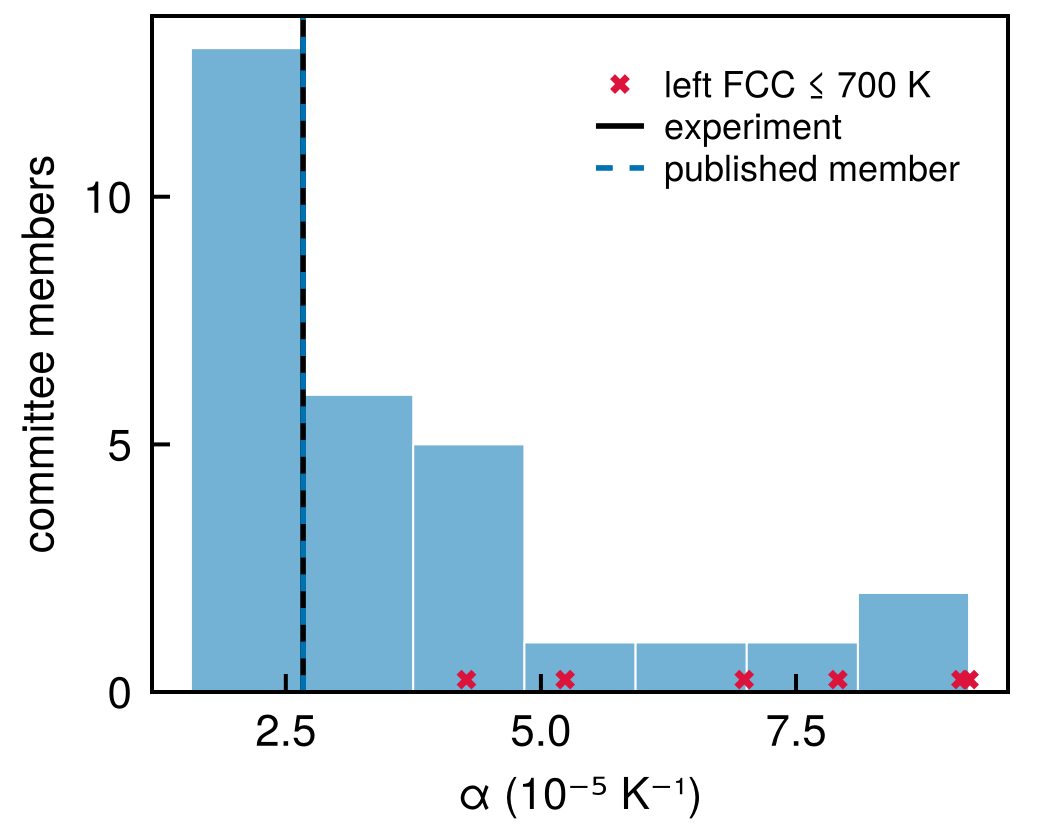

The table this chart was drawn from, first rows:
member, alpha_1perK, worst_minomega_THz, fcc_le_700K, fcc_900K
1.0, 1.5698393456041176e-5, 0.1586, 1.0, 1.0
2.0, 1.7848463803493627e-5, 0.1603, 1.0, 1.0
3.0, 2.077301784068186e-5, 0.1832, 1.0, 1.0
4.0, 1.8859928514106832e-5, 0.1542, 1.0, 1.0
5.0, 2.298217630184484e-5, 0.1584, 1.0, 1.0
6.0, 2.5951879218892515e-5, 0.1516, 1.0, 1.0
7.0, 2.5301544678431495e-5, 0.1614, 1.0, 1.0
8.0, 9.19607073765213e-5, 0.1699, 0.0, 0.0
9.0, 3.316095878015611e-5, 0.2033, 1.0, 0.0
10.0, 4.2698895364256055e-5, 0.1592, 0.0, 0.0
11.0, 2.7664869751458986e-5, 0.169, 1.0, 1.0
12.0, 6.992443310678801e-5, 0.1748, 0.0, 0.0
13.0, 7.910103315426757e-5, 0.1657, 0.0, 0.0
14.0, 3.7696660042300146e-5, 0.157, 1.0, 0.0
15.0, 2.920643886398554e-5, 0.1786, 1.0, 1.0
16.0, 9.115459626830036e-5, 0.1503, 0.0, 0.0
17.0, 3.57052343418995e-5, 0.165, 1.0, 0.0
19.0, 1.9700166760459274e-5, 0.1565, 1.0, 1.0
20.0, 4.402708972253313e-5, 0.159, 1.0, 0.0
21.0, 2.539635069088488e-5, 0.1529, 1.0, 1.0
22.0, 3.866593552979479e-5, 0.1573, 1.0, 0.0
23.0, 5.2373953724426624e-5, 0.1553, 0.0, 0.0
24.0, 3.311522840586748e-5, 0.1613, 1.0, 0.0
25.0, 2.3064776663316272e-5, 0.1651, 1.0, 0.0
26.0, 3.82119177836508e-5, 0.153, 1.0, 0.0
27.0, 2.4839214181259663e-5, 0.1912, 1.0, 1.0
28.0, 1.8841413288481517e-5, 0.1534, 1.0, 1.0
29.0, 2.777116265992201e-5, 0.1565, 1.0, 1.0
30.0, 2.5655255708907652e-5, 0.1538, 1.0, 1.0
